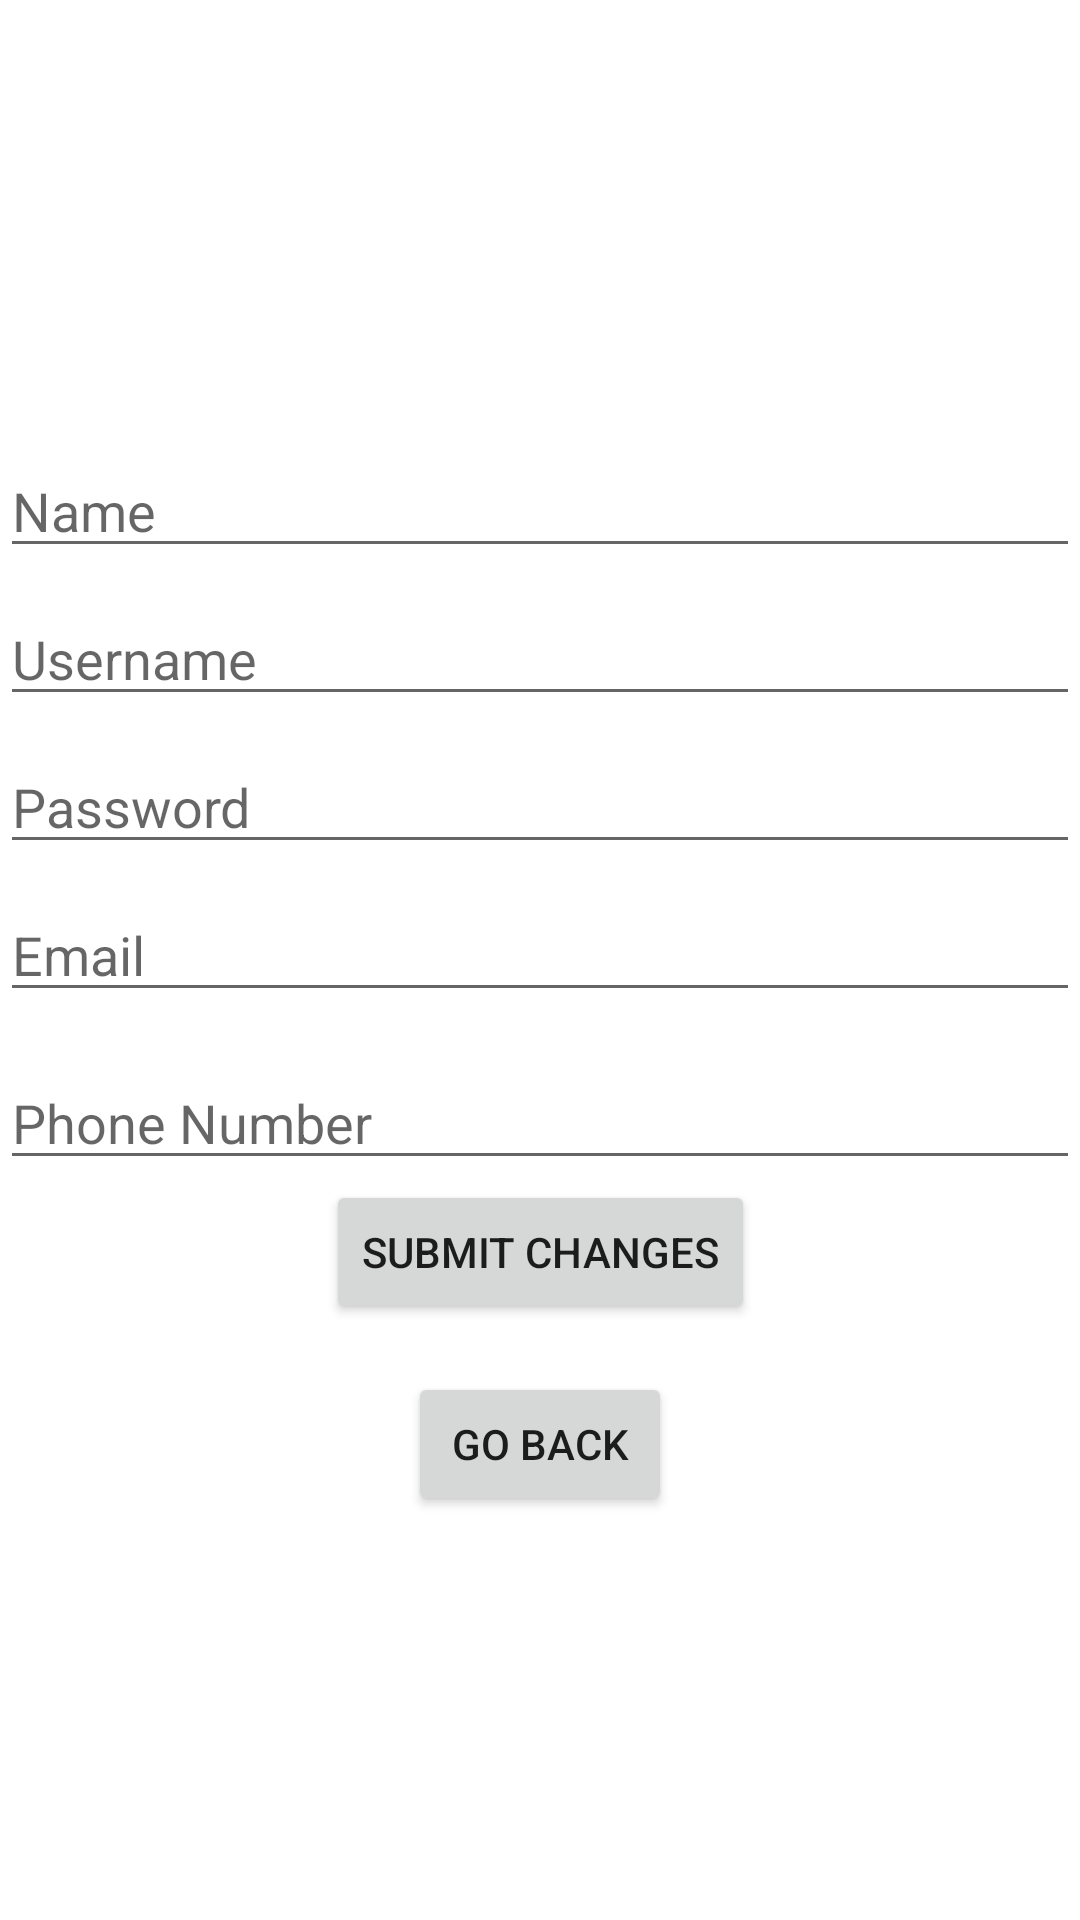

Produce the Android XML layout that renders to this screen, including the resource entries it uses.
<!-- AndroidManifest.xml: application theme Theme.PRM392_TaiXiuFBT -->
<!-- res/layout/fragment_changeinfo.xml -->
<?xml version="1.0" encoding="utf-8"?>
<androidx.constraintlayout.widget.ConstraintLayout xmlns:android="http://schemas.android.com/apk/res/android"
    xmlns:app="http://schemas.android.com/apk/res-auto"
    xmlns:tools="http://schemas.android.com/tools"
    android:layout_width="match_parent"
    android:layout_height="match_parent">

    <ImageView
        android:id="@+id/profileImageView"
        android:layout_width="100dp"
        android:layout_height="100dp"
        android:src="@drawable/ic_account"
        app:layout_constraintTop_toTopOf="parent"
        app:layout_constraintStart_toStartOf="parent"
        app:layout_constraintEnd_toEndOf="parent"
        android:layout_marginTop="32dp"/>

    <EditText
        android:id="@+id/nameEditText"
        android:layout_width="0dp"
        android:layout_height="wrap_content"
        android:hint="Name"
        app:layout_constraintTop_toBottomOf="@id/profileImageView"
        app:layout_constraintStart_toStartOf="parent"
        app:layout_constraintEnd_toEndOf="parent"
        android:layout_marginTop="16dp"/>

    <EditText
        android:id="@+id/usernameEditText"
        android:layout_width="0dp"
        android:layout_height="wrap_content"
        android:hint="Username"
        app:layout_constraintTop_toBottomOf="@id/nameEditText"
        app:layout_constraintStart_toStartOf="parent"
        app:layout_constraintEnd_toEndOf="parent"
        android:layout_marginTop="8dp"/>

    <EditText
        android:id="@+id/passwordEditText"
        android:layout_width="0dp"
        android:layout_height="wrap_content"
        android:hint="Password"
        android:inputType="textPassword"
        app:layout_constraintTop_toBottomOf="@id/usernameEditText"
        app:layout_constraintStart_toStartOf="parent"
        app:layout_constraintEnd_toEndOf="parent"
        android:layout_marginTop="8dp"/>

    <EditText
        android:id="@+id/emailEditText"
        android:layout_width="0dp"
        android:layout_height="wrap_content"
        android:hint="Email"
        android:inputType="textEmailAddress"
        app:layout_constraintTop_toBottomOf="@id/passwordEditText"
        app:layout_constraintStart_toStartOf="parent"
        app:layout_constraintEnd_toEndOf="parent"
        android:layout_marginTop="8dp"/>

    <EditText
        android:id="@+id/phoneEditText"
        android:layout_width="0dp"
        android:layout_height="wrap_content"
        android:layout_marginTop="64dp"
        android:hint="Phone Number"
        android:inputType="text|phone"
        app:layout_constraintEnd_toEndOf="parent"
        app:layout_constraintHorizontal_bias="0.0"
        app:layout_constraintStart_toStartOf="parent"
        app:layout_constraintTop_toBottomOf="@id/passwordEditText" />

    <Button
        android:id="@+id/submitChangesButton"
        android:layout_width="wrap_content"
        android:layout_height="wrap_content"
        android:layout_marginTop="56dp"
        android:text="Submit Changes"
        app:layout_constraintEnd_toEndOf="parent"
        app:layout_constraintStart_toStartOf="parent"
        app:layout_constraintTop_toBottomOf="@id/emailEditText" />

    <Button
        android:id="@+id/gotoAccountFragmentButton"
        android:layout_width="wrap_content"
        android:layout_height="wrap_content"
        android:text="Go Back"
        app:layout_constraintTop_toBottomOf="@id/submitChangesButton"
        app:layout_constraintStart_toStartOf="parent"
        app:layout_constraintEnd_toEndOf="parent"
        android:layout_marginTop="16dp"/>

    <TextView
        android:id="@+id/idTextView"
        android:layout_width="116dp"
        android:layout_height="42dp"
        android:layout_marginEnd="276dp"
        android:layout_marginBottom="616dp"
        android:text="@string/currentId"
        android:visibility="invisible"
        app:layout_constraintBottom_toBottomOf="parent"
        app:layout_constraintEnd_toEndOf="parent" />

    <TextView
        android:id="@+id/moneyTextView"
        android:layout_width="wrap_content"
        android:layout_height="wrap_content"
        android:layout_marginTop="60dp"
        android:layout_marginEnd="60dp"
        android:text="@string/currentMoney"
        android:visibility="invisible"
        app:layout_constraintEnd_toEndOf="parent"
        app:layout_constraintTop_toTopOf="parent" />

    <TextView
        android:id="@+id/roleTextView"
        android:layout_width="wrap_content"
        android:layout_height="wrap_content"
        android:layout_marginTop="60dp"
        android:layout_marginEnd="8dp"
        android:text="@string/curentRole"
        android:visibility="invisible"
        app:layout_constraintEnd_toStartOf="@+id/nameEditText"
        app:layout_constraintTop_toBottomOf="@+id/moneyTextView" />

</androidx.constraintlayout.widget.ConstraintLayout>
<!-- resources referenced by this layout -->
<resources>
  <string name="curentRole">%1$d</string>
  <string name="currentId">%1$d</string>
  <string name="currentMoney">%1$d</string>
  <style name="Theme.PRM392_TaiXiuFBT" parent="Theme.MaterialComponents.DayNight.DarkActionBar">
          
          <item name="colorPrimary">@color/purple_500</item>
          <item name="colorPrimaryVariant">@color/purple_700</item>
          <item name="colorOnPrimary">@color/white</item>
          
          <item name="colorSecondary">@color/teal_200</item>
          <item name="colorSecondaryVariant">@color/teal_700</item>
          <item name="colorOnSecondary">@color/black</item>
          
          <item name="android:statusBarColor">?attr/colorPrimaryVariant</item>
          
      </style>
  <!-- not gathered from this repository: default colours our renderer supplied (Android Studio template values) -->
  <color name="purple_500">#FF6200EE</color>
  <color name="purple_700">#FF3700B3</color>
  <color name="teal_200">#FF03DAC5</color>
  <color name="teal_700">#FF018786</color>
  <color name="black">#FF000000</color>
  <color name="white">#FFFFFFFF</color>
</resources>
